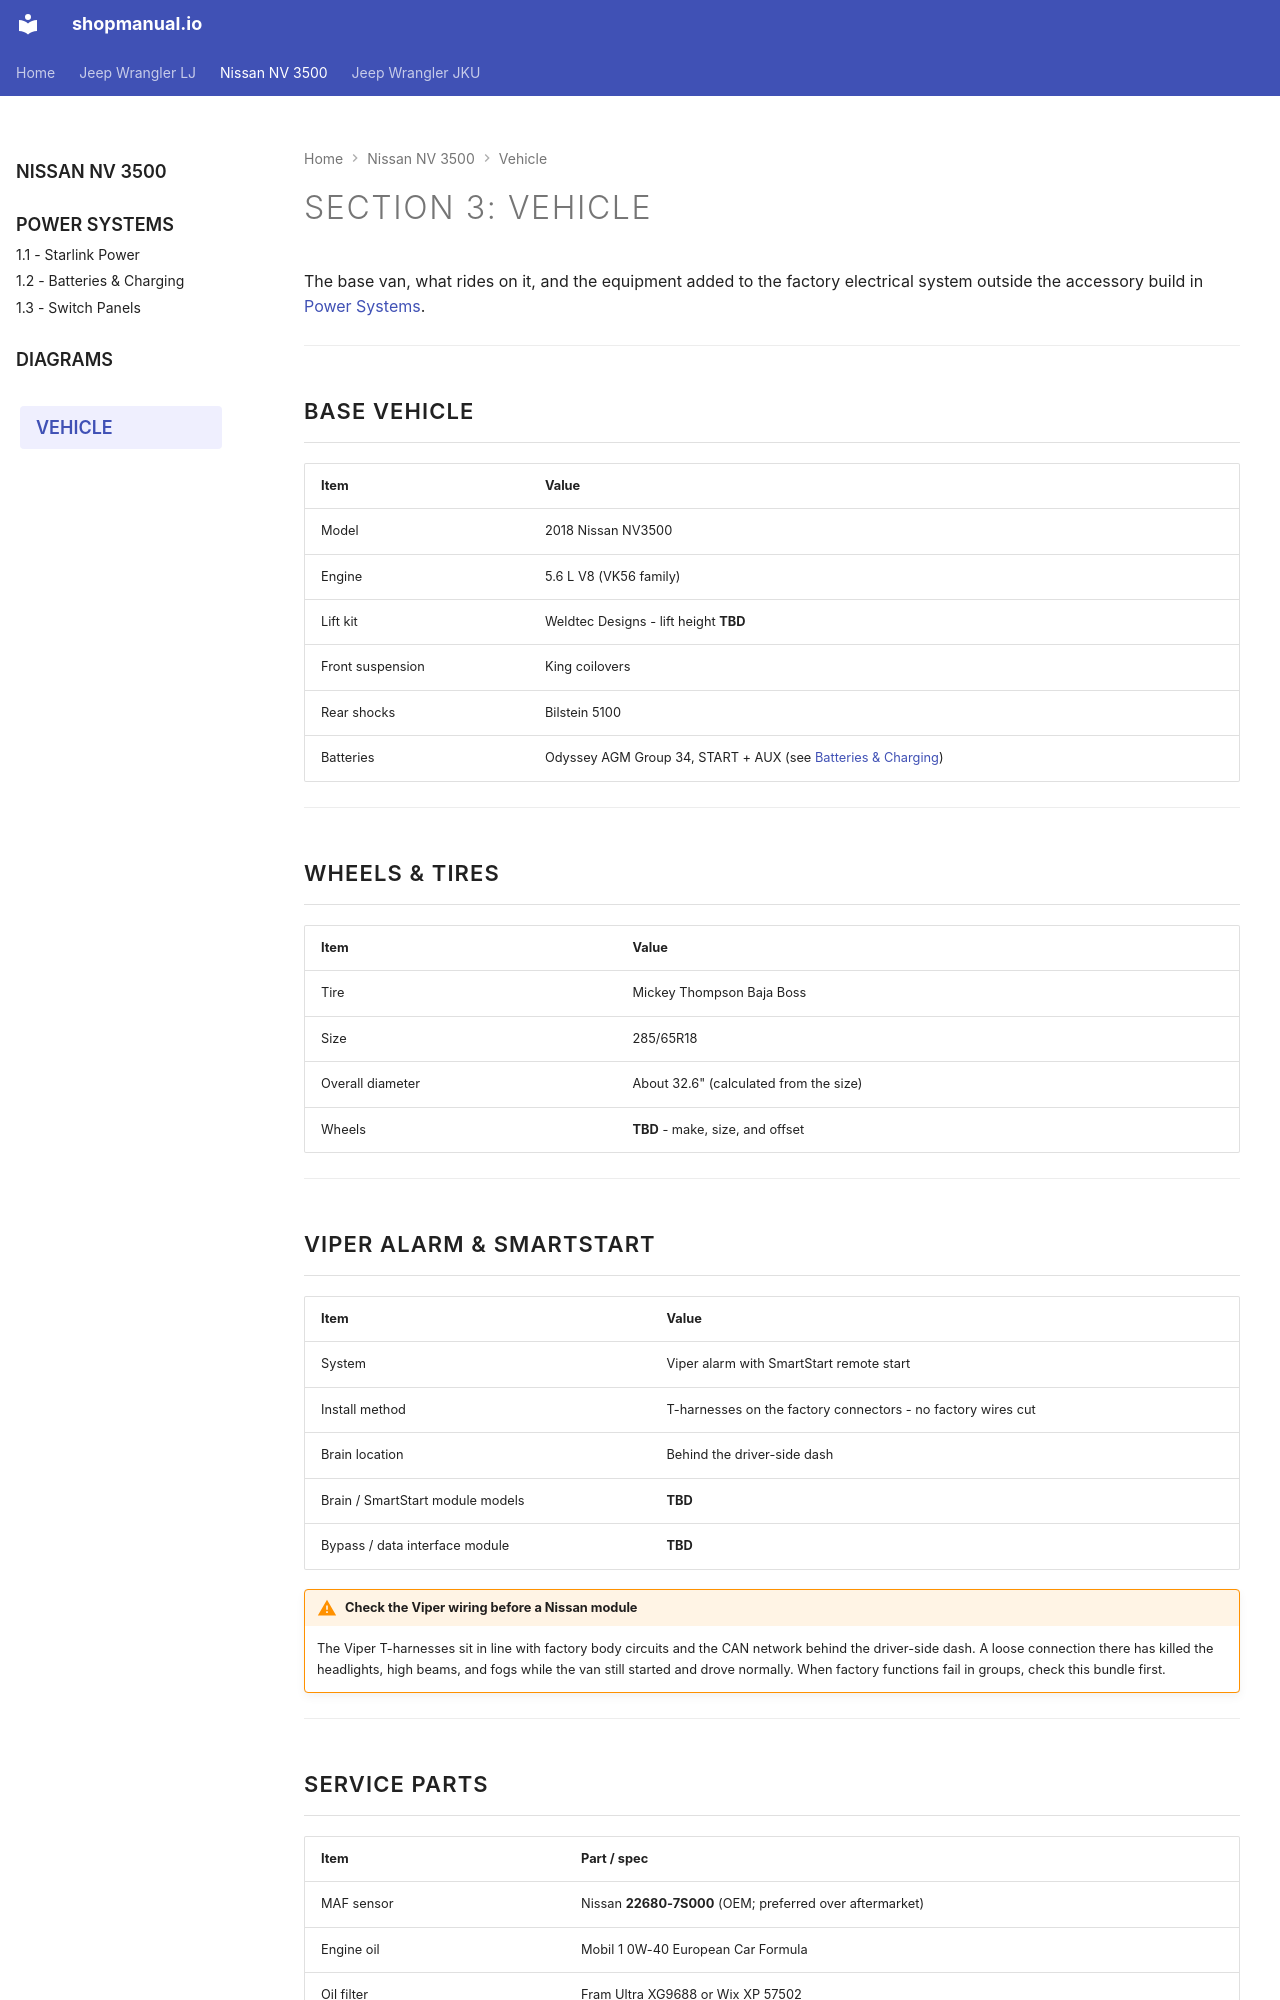

repository: sob/shopmanual.io · page: nissan_nv/03-vehicle/index.html · generator: mkdocs

---
hide:
  - toc
---

# Section 3: Vehicle {#vehicle}

The base van, what rides on it, and the equipment added to the factory
electrical system outside the accessory build in
[Power Systems](../01-power-systems/index.md).

---

## Base vehicle {#base-vehicle}

| Item | Value |
| :--- | :---- |
| Model | 2018 Nissan NV3500 |
| Engine | 5.6 L V8 (VK56 family) |
| Lift kit | Weldtec Designs - lift height **TBD** |
| Front suspension | King coilovers |
| Rear shocks | Bilstein 5100 |
| Batteries | Odyssey AGM Group 34, START + AUX (see [Batteries & Charging](../01-power-systems/02-batteries-charging.md)) |

---

## Wheels & tires {#tires}

| Item | Value |
| :--- | :---- |
| Tire | Mickey Thompson Baja Boss |
| Size | 285/65R18 |
| Overall diameter | About 32.6" (calculated from the size) |
| Wheels | **TBD** - make, size, and offset |

---

## Viper alarm & SmartStart {#viper}

| Item | Value |
| :--- | :---- |
| System | Viper alarm with SmartStart remote start |
| Install method | T-harnesses on the factory connectors - no factory wires cut |
| Brain location | Behind the driver-side dash |
| Brain / SmartStart module models | **TBD** |
| Bypass / data interface module | **TBD** |

!!! warning "Check the Viper wiring before a Nissan module"
    The Viper T-harnesses sit in line with factory body circuits and the CAN
    network behind the driver-side dash. A loose connection there has killed
    the headlights, high beams, and fogs while the van still started and
    drove normally. When factory functions fail in groups, check this bundle
    first.

---
